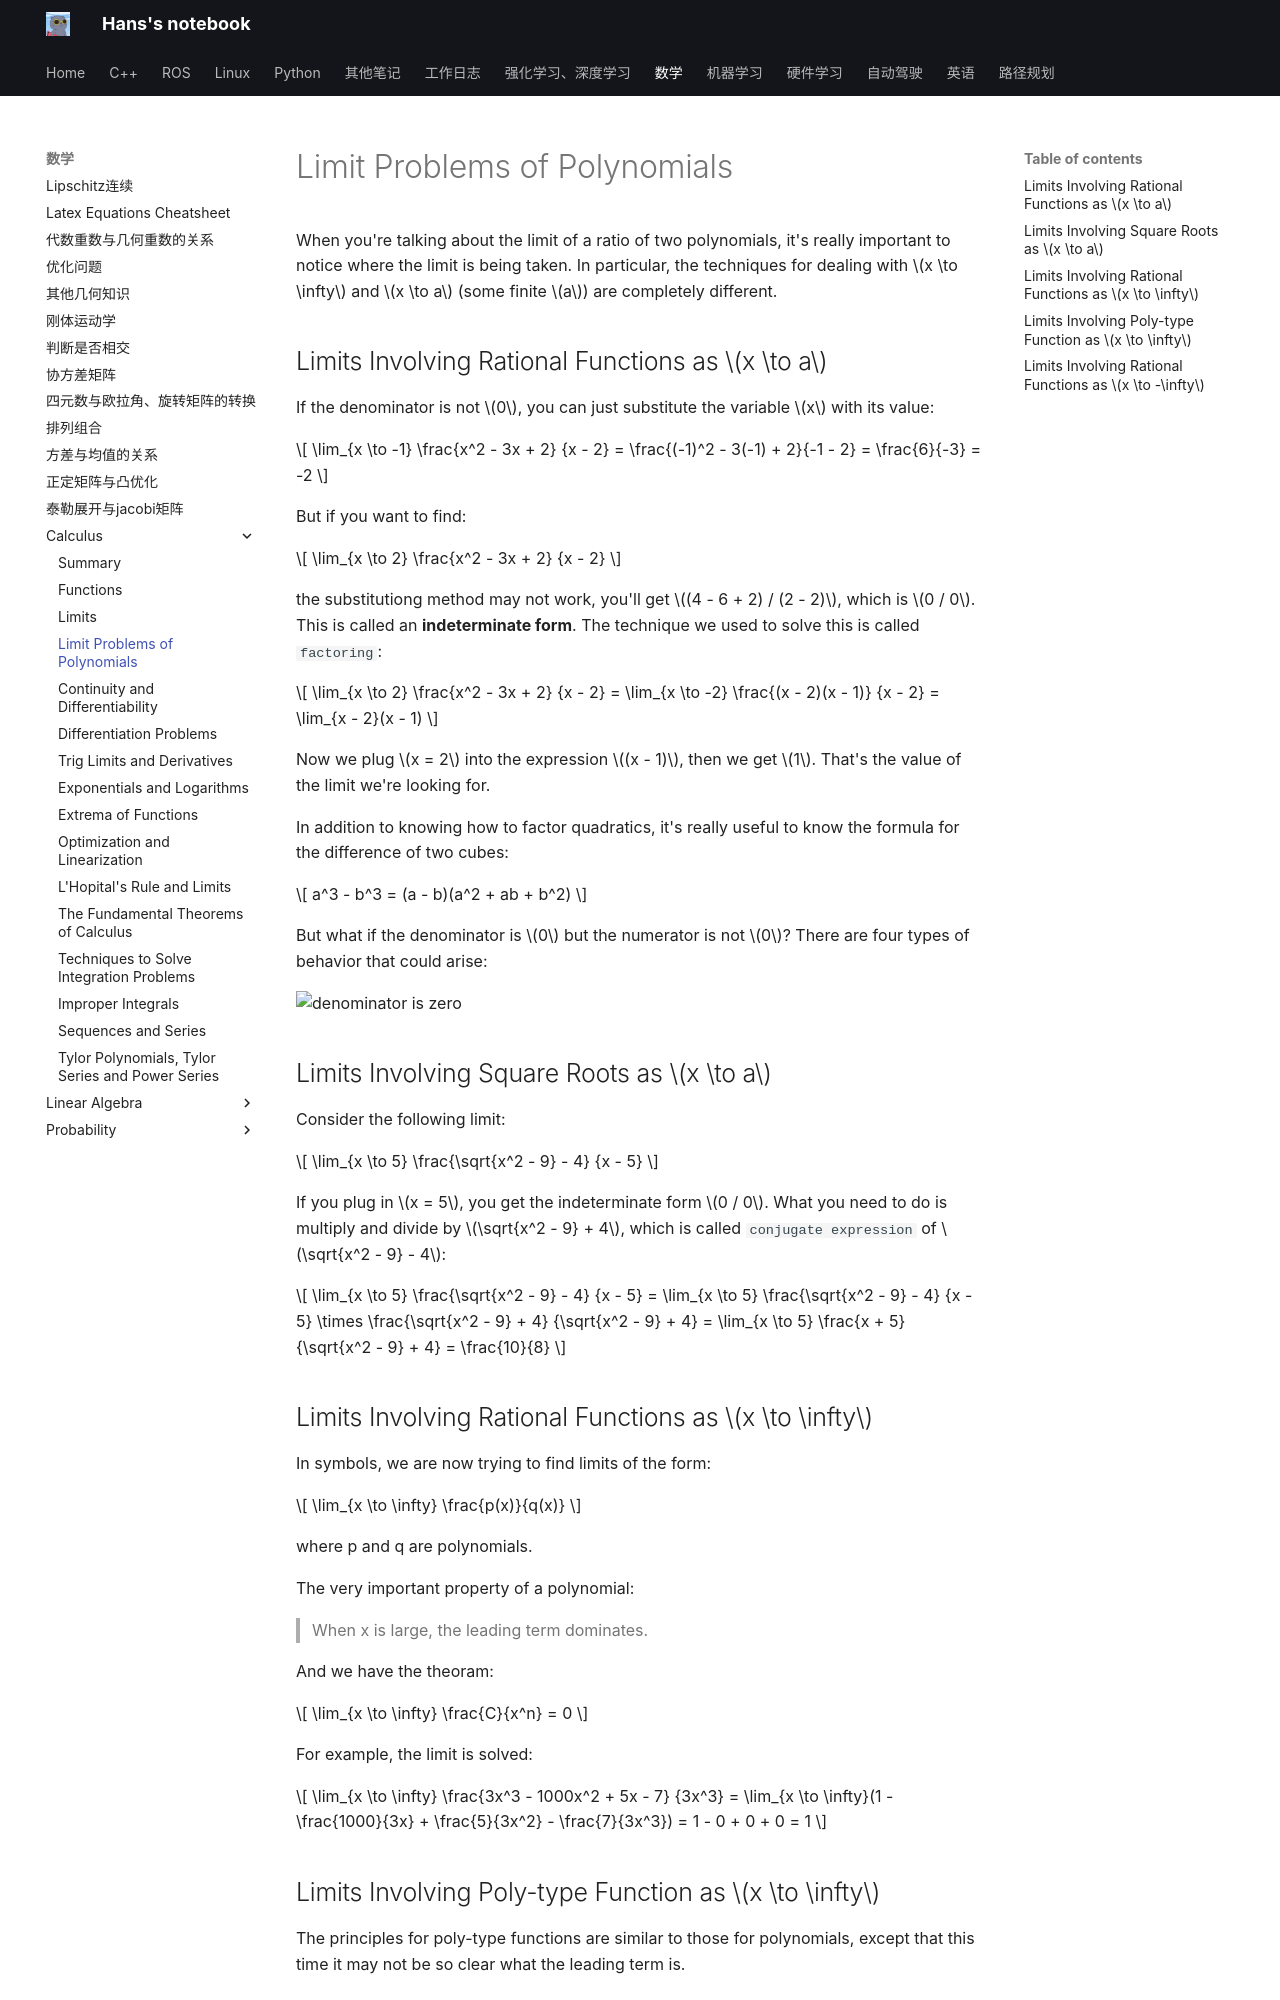

repository: hs867785578/my_note · page: 数学/Calculus/02_limits_polynomials/index.html · generator: mkdocs

# Limit Problems of Polynomials
When you're talking about the limit of a ratio of two polynomials, it's really important to notice where the limit is being taken. In particular, the techniques for dealing with $x \to \infty$ and $x \to a$ (some finite $a$) are completely different.

## Limits Involving Rational Functions as $x \to a$
If the denominator is not $0$, you can just substitute the variable $x$ with its value:

$$
\lim_{x \to -1} \frac{x^2 - 3x + 2} {x - 2} = \frac{(-1)^2 - 3(-1) + 2}{-1 - 2} = \frac{6}{-3} = -2
$$

But if you want to find:

$$
\lim_{x \to 2} \frac{x^2 - 3x + 2} {x - 2}
$$

the substitutiong method may not work, you'll get $(4 - 6 + 2) / (2 - 2)$, which is $0 / 0$. This is called an **indeterminate form**. The technique we used to solve this is called `factoring`:

$$
\lim_{x \to 2} \frac{x^2 - 3x + 2} {x - 2} = \lim_{x \to -2} \frac{(x - 2)(x - 1)} {x - 2} = \lim_{x - 2}(x - 1)
$$

Now we plug $x = 2$ into the expression $(x - 1)$, then we get $1$. That's the value of the limit we're looking for.

In addition to knowing how to factor quadratics, it's really useful to know the formula for the difference of two cubes:

$$
a^3 - b^3 = (a - b)(a^2 + ab + b^2)
$$

But what if the denominator is $0$ but the numerator is not $0$? There are four types of behavior that could arise: 

![denominator is zero](images/limits_poly/denom0.png)

## Limits Involving Square Roots as $x \to a$
Consider the following limit:

$$
\lim_{x \to 5} \frac{\sqrt{x^2 - 9} - 4} {x - 5}
$$

If you plug in $x = 5$, you get the indeterminate form $0 / 0$. What you need to do is multiply and divide by $\sqrt{x^2 - 9} + 4$, which is called `conjugate expression` of $\sqrt{x^2 - 9} - 4$:

$$
\lim_{x \to 5} \frac{\sqrt{x^2 - 9} - 4} {x - 5} = \lim_{x \to 5} \frac{\sqrt{x^2 - 9} - 4} {x - 5} \times \frac{\sqrt{x^2 - 9} + 4} {\sqrt{x^2 - 9} + 4} = \lim_{x \to 5} \frac{x + 5} {\sqrt{x^2 - 9} + 4} = \frac{10}{8}
$$

## Limits Involving Rational Functions as $x \to \infty$
In symbols, we are now trying to find limits of the form:

$$
\lim_{x \to \infty} \frac{p(x)}{q(x)}
$$

where p and q are polynomials.

The very important property of a polynomial:
> When x is large, the leading term dominates.

And we have the theoram:

$$
\lim_{x \to \infty} \frac{C}{x^n} = 0
$$

For example, the limit is solved:

$$
\lim_{x \to \infty} \frac{3x^3 - 1000x^2 + 5x - 7} {3x^3} = \lim_{x \to \infty}(1 - \frac{1000}{3x} + \frac{5}{3x^2} - \frac{7}{3x^3}) = 1 - 0 + 0 + 0 = 1
$$
